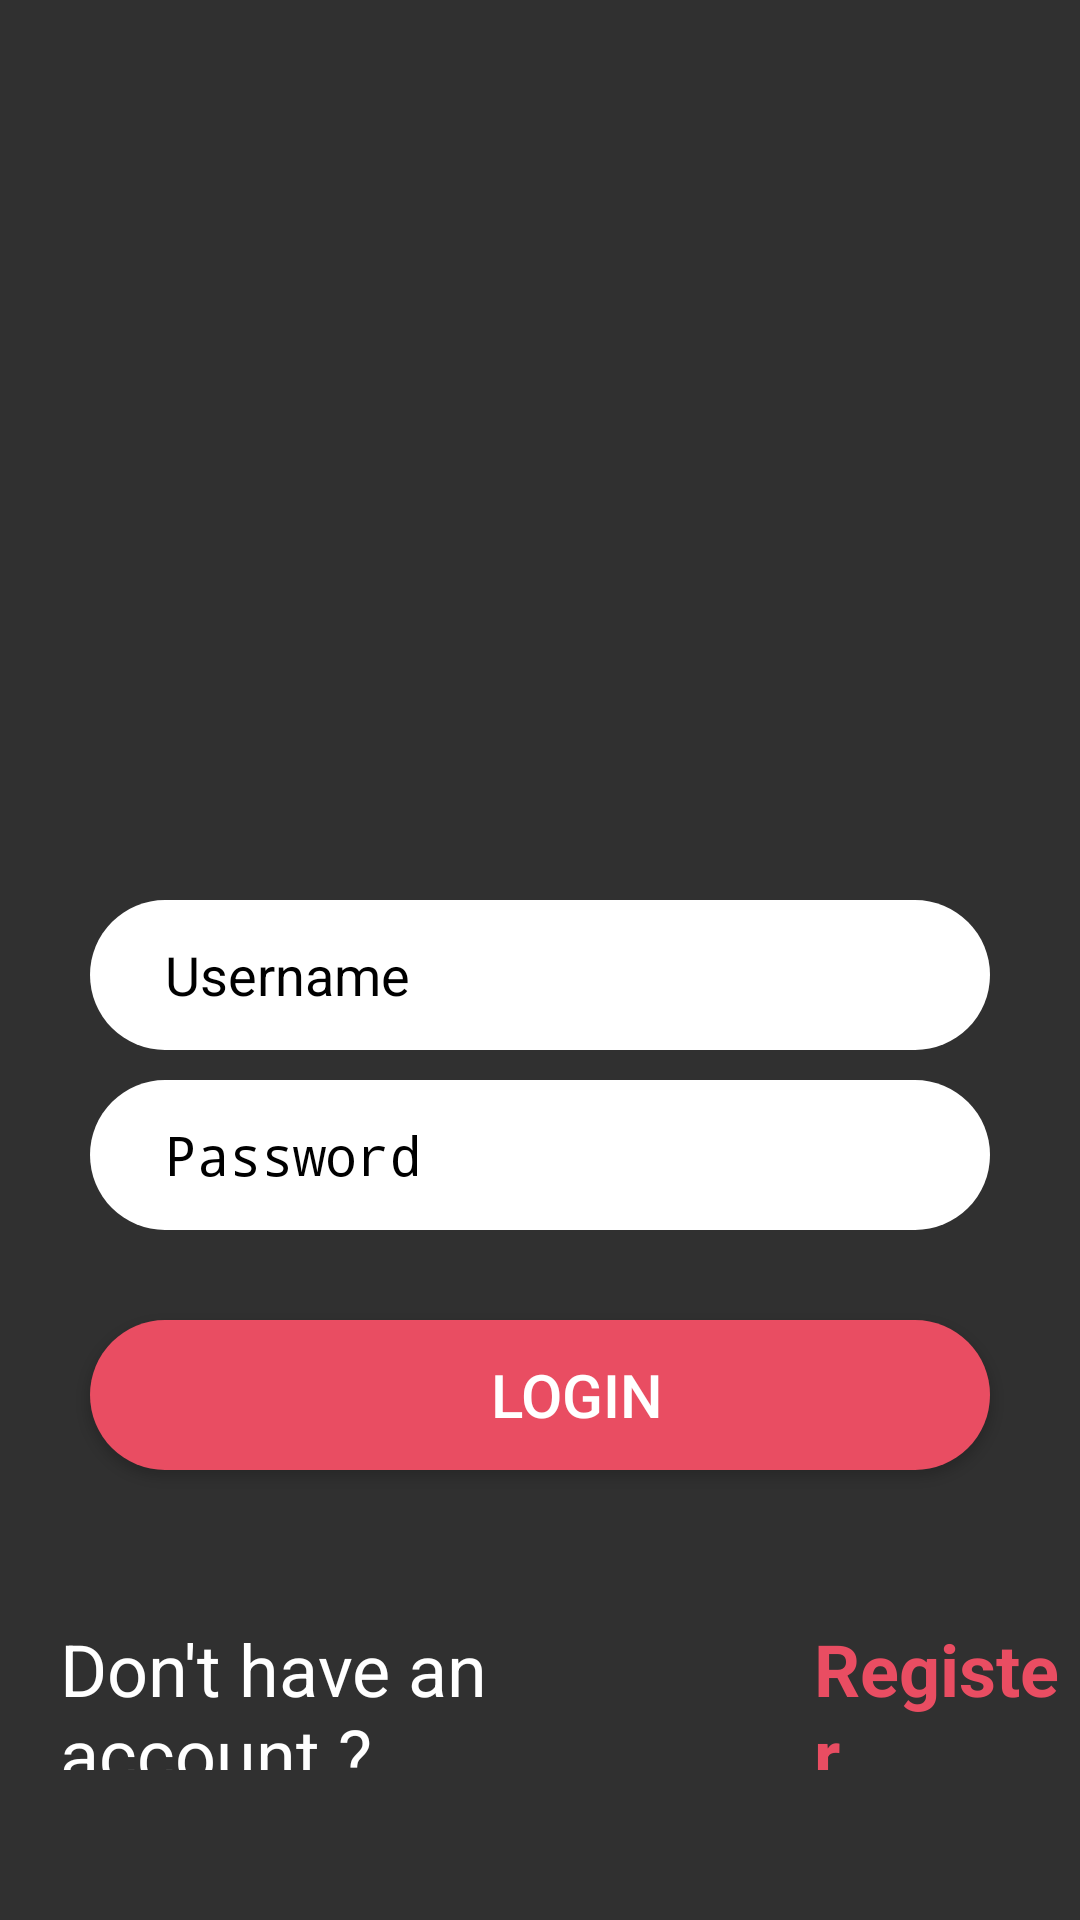

Reconstruct the res/layout file that produces this screen, plus the resources it refers to.
<!-- AndroidManifest.xml: application theme AppTheme -->
<!-- res/layout/activity_login.xml -->
<?xml version="1.0" encoding="utf-8"?>
<LinearLayout xmlns:android="http://schemas.android.com/apk/res/android"
    xmlns:app="http://schemas.android.com/apk/res-auto"
    xmlns:tools="http://schemas.android.com/tools"
    android:layout_width="match_parent"
    android:layout_height="match_parent"
    tools:context=".LoginActivity"
    android:orientation="vertical"
    android:background="@drawable/bg_background">

    <ImageView
        android:id="@+id/imageViewLogo"
        android:layout_marginTop="50dp"
        android:layout_marginBottom="50dp"
        android:layout_gravity="center"
        android:layout_width="200dp"
        android:layout_height="200dp"
        app:srcCompat="@drawable/ic_play" />

    <EditText
        android:id="@+id/username_login"
        android:layout_width="300dp"
        android:layout_gravity="center"
        android:layout_height="50dp"
        android:ems="10"
        android:textColorHint="@color/black"
        android:layout_marginBottom="10dp"
        android:inputType="textPersonName"
        android:hint="Username"
        android:background="@drawable/input_field"
        />

    <EditText
        android:id="@+id/password_login"
        android:layout_width="300dp"
        android:layout_gravity="center"
        android:layout_height="50dp"
        android:layout_marginBottom="30dp"
        android:textColorHint="@color/black"
        android:ems="10"
        android:hint="Password"
        android:background="@drawable/input_field"
        android:inputType="textPassword" />

    <Button
        android:id="@+id/login_btn"
        android:layout_width="300dp"
        android:layout_height="50dp"
        android:layout_gravity="center"
        android:text="Login"
        android:textColor="@color/colorWhite"
        android:textSize="20dp"
        android:background="@drawable/button"
        android:onClick="loginAction"/>

    <LinearLayout
        android:layout_marginTop="50dp"
        android:layout_width="match_parent"
        android:layout_height="50dp"
        android:orientation="horizontal">

        <TextView
            android:id="@+id/textView"
            android:layout_width="wrap_content"
            android:layout_height="wrap_content"
            android:layout_weight="1"
            android:textColor="@color/colorWhite"
            android:layout_marginLeft="20dp"
            android:textSize="24dp"
            android:text="Don't have an account ?" />

        <TextView
            android:id="@+id/register_btn"
            android:layout_width="wrap_content"
            android:layout_height="wrap_content"
            android:textColor="#e94d62"
            android:textSize="24dp"
            android:textStyle="bold"
            android:layout_weight="1"
            android:text="Register" />
    </LinearLayout>


</LinearLayout>
<!-- resources referenced by this layout -->
<resources>
  <color name="black">#000000</color>
  <color name="colorWhite">#FFF</color>
  <!-- drawable button (drawable-xxhdpi) -->
  <?xml version="1.0" encoding="utf-8"?>
  <shape xmlns:android="http://schemas.android.com/apk/res/android">
      <solid android:color="#e94d62"/>
      <corners android:radius="50dp"/>
      <padding android:left="25dp"/>
  </shape>
  <!-- drawable input_field (drawable-xxhdpi) -->
  <?xml version="1.0" encoding="utf-8"?>
  <shape xmlns:android="http://schemas.android.com/apk/res/android">
      <solid android:color="@color/colorWhite"/>
      <corners android:radius="50dp"/>
      <padding android:left="25dp"/>
  </shape>
  <style name="AppTheme" parent="Theme.AppCompat.NoActionBar">
          
          <item name="colorPrimary">@color/colorVeryLightGray</item>
          <item name="colorPrimaryDark">@color/colorLightGray</item>
          <item name="colorAccent">@color/colorAccent</item>
      </style>
  <color name="colorVeryLightGray">#d3d3d3</color>
  <color name="colorLightGray">#22273a</color>
  <color name="colorAccent">#FF4081</color>
</resources>
